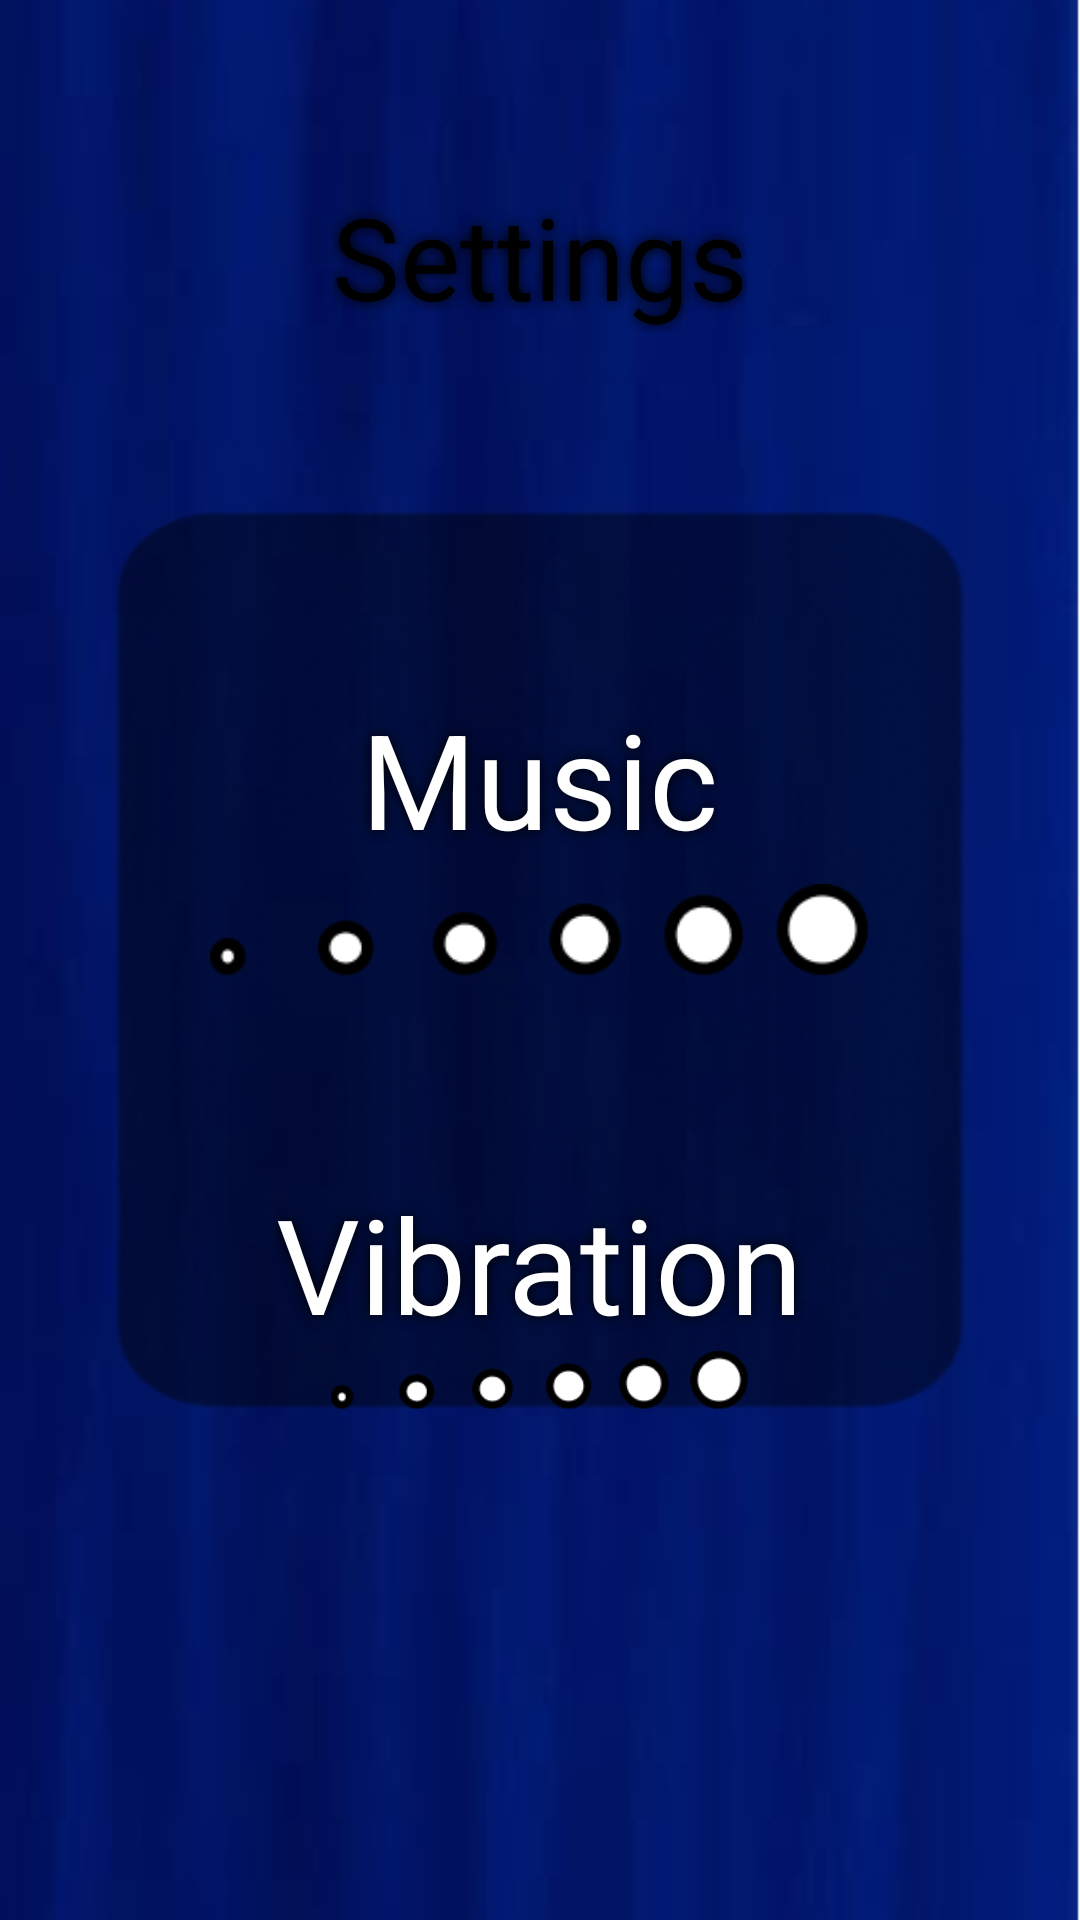

The Android layout XML behind this screen, and the referenced resources:
<!-- AndroidManifest.xml: application theme Theme.App.NoActionBar -->
<!-- res/layout/activity_settings.xml -->
<?xml version="1.0" encoding="utf-8"?>
<androidx.constraintlayout.widget.ConstraintLayout xmlns:android="http://schemas.android.com/apk/res/android"
    xmlns:app="http://schemas.android.com/apk/res-auto"
    xmlns:tools="http://schemas.android.com/tools"
    android:layout_width="match_parent"
    android:layout_height="match_parent"
    android:background="@drawable/bg_main"
    tools:context=".ui.settings.SettingsActivity">

    <TextView
        android:id="@+id/tv_settings"
        android:layout_marginTop="60dp"
        android:text="@string/settings"
        style="@style/Text"
        android:textColor="@color/black"
        android:textSize="38sp"
        app:layout_constraintEnd_toEndOf="parent"
        app:layout_constraintStart_toStartOf="parent"
        app:layout_constraintTop_toTopOf="parent" />

    <LinearLayout
        android:layout_width="match_parent"
        android:layout_height="match_parent"
        android:layout_marginHorizontal="38dp"
        android:layout_marginVertical="170dp"
        android:background="@drawable/ic_shadow"
        android:gravity="center_horizontal"
        android:orientation="vertical"
        app:layout_constraintEnd_toEndOf="parent"
        app:layout_constraintStart_toStartOf="parent"
        app:layout_constraintTop_toBottomOf="@+id/tv_settings">

        <TextView
            android:id="@+id/tv_music"
            android:layout_marginTop="60dp"
            android:text="@string/music"
            style="@style/Text"
            android:textSize="44sp" />

        <ImageView
            android:src="@drawable/ic_seek_bar"
            android:layout_width="wrap_content"
            android:layout_marginHorizontal="32dp"
            android:layout_height="wrap_content"
            android:contentDescription="@string/seekbar" />

        <TextView
            android:id="@+id/tv_vibration"
            android:layout_marginTop="60dp"
            android:text="@string/vibration"
            style="@style/Text"
            android:textSize="44sp" />

        <ImageView
            android:src="@drawable/ic_seek_bar"
            android:layout_width="wrap_content"
            android:layout_marginHorizontal="32dp"
            android:layout_height="wrap_content"
            android:contentDescription="@string/seekbar" />
    </LinearLayout>

</androidx.constraintlayout.widget.ConstraintLayout>
<!-- resources referenced by this layout -->
<resources>
  <color name="black">#FF000000</color>
  <!-- drawable bg_main: png bitmap (drawable, 40620 bytes) -->
  <!-- drawable ic_seek_bar: png bitmap (drawable, 2593 bytes) -->
  <!-- drawable ic_shadow: png bitmap (drawable, 99184 bytes) -->
  <string name="music">Music</string>
  <string name="seekbar">SeekBar</string>
  <string name="settings">Settings</string>
  <string name="vibration">Vibration</string>
  <style name="Text">
          <item name="android:layout_width">wrap_content</item>
          <item name="android:layout_height">wrap_content</item>
          <item name="android:shadowColor">@color/black</item>
          <item name="android:shadowRadius">10</item>
          <item name="fontFamily">@font/kannadamn</item>
          <item name="android:textColor">@color/white</item>
      </style>
  <style name="Theme.App.NoActionBar">
          <item name="windowNoTitle">true</item>
          <item name="windowActionBar">false</item>
          <item name="android:windowContentOverlay">@null</item>
      </style>
  <color name="white">#FFFFFFFF</color>
</resources>
